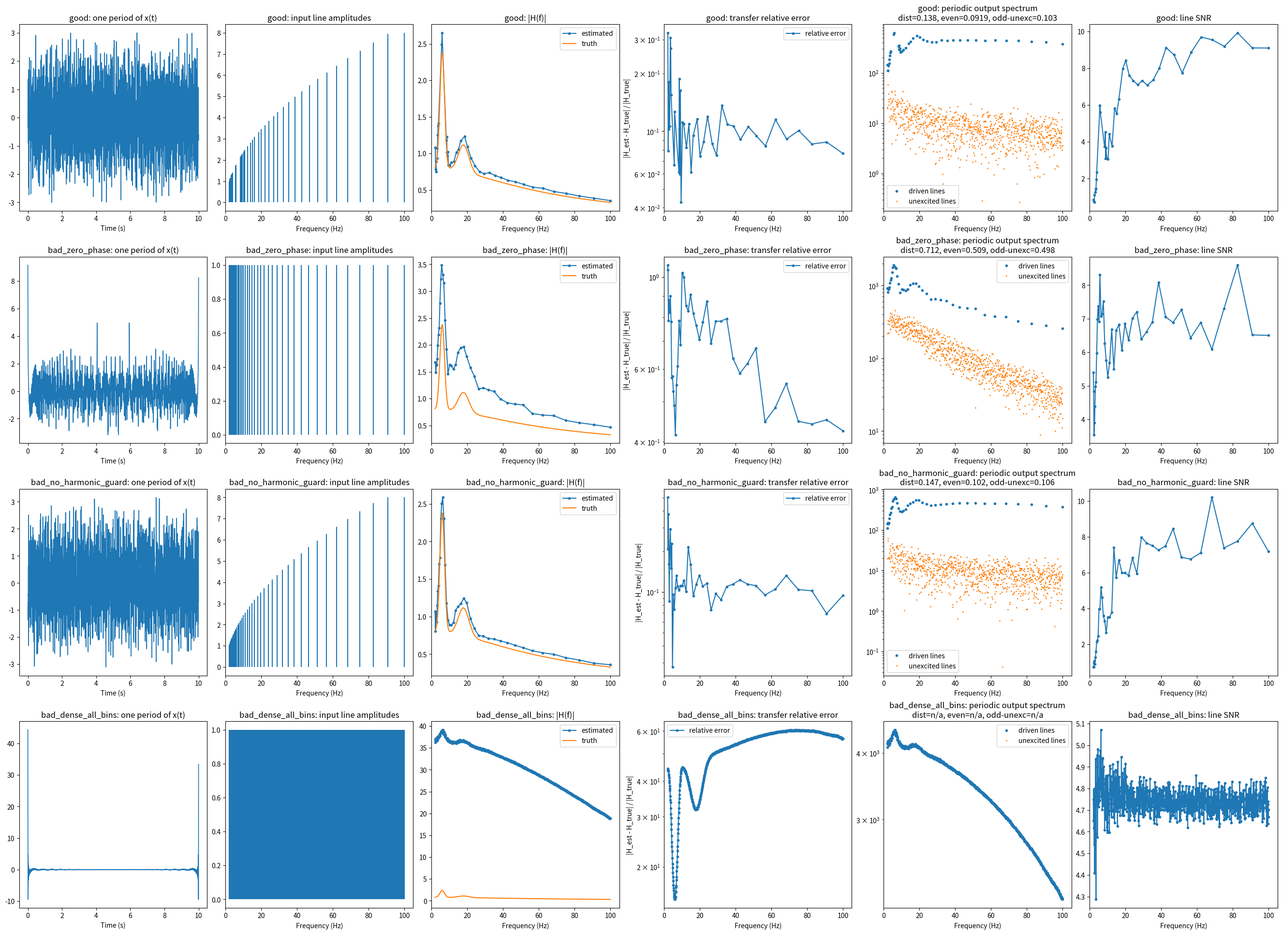

Python code for this plot:
import matplotlib.pyplot as plt
import numpy as np


# Probe signal generation and line selection

def crest_factor(x):
    """Return the crest factor of a waveform. """
    x = np.asarray(x, float)
    return np.max(np.abs(x)) / (np.sqrt(np.mean(x**2)) + 1e-15)


def _candidate_bins(T, fmin, fmax, odd_only):
    """Return allowed FFT bins inside the requested band. """
    nmin = int(np.ceil(fmin * T))
    nmax = int(np.floor(fmax * T))
    bins = np.arange(nmin, nmax + 1)
    if odd_only:
        bins = bins[bins % 2 == 1]
    return bins


def _valid_bin(c, chosen, min_gap_bins=1, harmonic_guard=1):
    """Check whether a candidate bin respects spacing and harmonic rules. """
    for b in chosen:
        if abs(c - b) <= min_gap_bins:
            return False
        if harmonic_guard > 0:
            for m in (2, 3):
                if abs(c - m * b) <= harmonic_guard:
                    return False
                if abs(m * c - b) <= harmonic_guard:
                    return False
    return True


def _nearest_valid_bin(target, allowed, chosen, min_gap_bins=1, harmonic_guard=1):
    """Pick the valid allowed bin closest to a target bin. """
    # Visit candidates in order of proximity to the target bin.
    order = np.lexsort((allowed, np.abs(allowed - target)))
    for c in allowed[order]:
        if _valid_bin(c, chosen, min_gap_bins=min_gap_bins, harmonic_guard=harmonic_guard):
            return int(c)
    return None


def _coverage_fill_bin(allowed, chosen, min_gap_bins=1, harmonic_guard=1):
    """Fill the widest remaining gap with a valid bin. """
    if not chosen:
        return None
    # Keep only candidates that still satisfy the spacing and harmonic rules.
    chosen_sorted = np.array(sorted(chosen), dtype=int)
    remaining = [int(c) for c in allowed if c not in chosen]
    candidates = [
        c for c in remaining
        if _valid_bin(c, chosen, min_gap_bins=min_gap_bins, harmonic_guard=harmonic_guard)
    ]
    if not candidates:
        return None
    # Score each candidate by how well it fills the widest gap in the current set.
    lo = int(allowed[0])
    hi = int(allowed[-1])
    scored = []
    for c in candidates:
        idx = np.searchsorted(chosen_sorted, c)
        left = lo if idx == 0 else int(chosen_sorted[idx - 1])
        right = hi if idx == len(chosen_sorted) else int(chosen_sorted[idx])
        midpoint = 0.5 * (left + right)
        gap_width = right - left
        scored.append((gap_width, -abs(c - midpoint), -c, c))
    scored.sort(reverse=True)
    return scored[0][-1]


def select_harmonic_bins(
    T,
    fmin=2.0,
    fmax=100.0,
    n_lines=40,
    odd_only=True,
    min_gap_bins=1,
    harmonic_guard=1,
    dense=False,
):
    """Select driven bins that span the requested band. """
    # Build the set of candidate bins in the requested frequency band.
    allowed = _candidate_bins(T, fmin, fmax, odd_only=odd_only)
    if len(allowed) == 0:
        raise ValueError(
            f"No allowed bins for T={T}, fmin={fmin}, fmax={fmax}, odd_only={odd_only}."
        )
    if dense:
        return allowed.copy()
    # Place logarithmically spaced targets first to get broad low-to-high coverage.
    target_bins = np.geomspace(allowed[0], allowed[-1], n_lines)
    chosen = []
    for target in target_bins:
        c = _nearest_valid_bin(
            target,
            allowed,
            chosen,
            min_gap_bins=min_gap_bins,
            harmonic_guard=harmonic_guard,
        )
        if c is not None and c not in chosen:
            chosen.append(c)
    # Fill any leftover slots by covering the widest remaining gaps.
    while len(chosen) < n_lines:
        c = _coverage_fill_bin(
            allowed,
            chosen,
            min_gap_bins=min_gap_bins,
            harmonic_guard=harmonic_guard,
        )
        if c is None or c in chosen:
            break
        chosen.append(c)
    chosen = np.array(sorted(set(chosen)), dtype=int)
    if len(chosen) < n_lines:
        raise ValueError(
            "Could not select the requested number of driven lines. "
            f"Requested n_lines={n_lines}, got {len(chosen)} with "
            f"T={T}, fmin={fmin}, fmax={fmax}, odd_only={odd_only}, "
            f"min_gap_bins={min_gap_bins}, harmonic_guard={harmonic_guard}."
        )
    return chosen


def _synthesize_period(freqs, amps, phases, fs, T):
    """Synthesize one multisine period from frequencies, amplitudes, and phases. """
    n_per = int(round(fs * T))
    t = np.arange(n_per) / fs
    x = np.sum(
        amps[:, None] * np.cos(2 * np.pi * freqs[:, None] * t[None, :] + phases[:, None]),
        axis=0,
    )
    return x


def choose_phases(freqs, amps, fs, T, n_trials=100, seed=0, mode="best-random"):
    """Choose probe phases with optional crest-factor search. """
    rng = np.random.default_rng(seed)
    # Zero phase is mainly here as a deliberately bad baseline.
    if mode == "zero":
        return np.zeros(len(freqs))
    # Search random phase assignments and keep the one with the lowest crest factor.
    best_phi = None
    best_cf = np.inf
    for _ in range(max(1, n_trials)):
        phi = rng.uniform(0, 2 * np.pi, size=len(freqs))
        x = _synthesize_period(freqs, amps, phi, fs, T)
        cf = crest_factor(x)
        if cf < best_cf:
            best_cf = cf
            best_phi = phi
    return best_phi


def generate_multisine(
    fs=500.0,
    T=10.0,
    n_cycles=20,
    fmin=2.0,
    fmax=100.0,
    n_lines=40,
    gamma=0.5,
    f_ref=10.0,
    amp_ratio_cap=8.0,
    odd_only=True,
    min_gap_bins=1,
    harmonic_guard=1,
    dense=False,
    phase_mode="best-random",
    n_phase_trials=200,
    rms=1.0,
    seed=0,
):
    """Generate a repeated multisine probe and its metadata. """
    # Select the driven FFT bins that define the probe support.
    bins = select_harmonic_bins(
        T=T,
        fmin=fmin,
        fmax=fmax,
        n_lines=n_lines,
        odd_only=odd_only,
        min_gap_bins=min_gap_bins,
        harmonic_guard=harmonic_guard,
        dense=dense,
    )
    freqs = bins / T
    # Shape amplitudes across frequency and choose a phase assignment.
    amps = (freqs / f_ref) ** gamma
    amps /= amps.min()
    amps = np.minimum(amps, amp_ratio_cap)
    phases = choose_phases(
        freqs=freqs,
        amps=amps,
        fs=fs,
        T=T,
        n_trials=n_phase_trials,
        seed=seed,
        mode=phase_mode,
    )
    # Normalize one period to the requested RMS and tile it across cycles.
    x_per = _synthesize_period(freqs, amps, phases, fs, T)
    x_per -= x_per.mean()
    x_per *= rms / (np.sqrt(np.mean(x_per**2)) + 1e-15)
    x = np.tile(x_per, n_cycles)
    t = np.arange(len(x)) / fs
    # Package metadata reused later by the simulators, summaries, and plots.
    info = {
        "fs": fs,
        "T": T,
        "n_cycles": n_cycles,
        "freqs": freqs,
        "bins": bins,
        "amps": amps,
        "phases": phases,
        "x_period": x_per,
        "crest_factor": crest_factor(x_per),
        "params": {
            "fmin": fmin,
            "fmax": fmax,
            "n_lines": n_lines,
            "gamma": gamma,
            "f_ref": f_ref,
            "amp_ratio_cap": amp_ratio_cap,
            "odd_only": odd_only,
            "min_gap_bins": min_gap_bins,
            "harmonic_guard": harmonic_guard,
            "dense": dense,
            "phase_mode": phase_mode,
            "n_phase_trials": n_phase_trials,
            "rms": rms,
        },
    }
    return t, x, info


# Simulation ingredients and demo system models

def transfer_demo(freqs):
    """Return the default smooth demo transfer function. """
    freqs = np.asarray(freqs)
    # Combine a low-pass envelope with two broad resonant peaks.
    lowpass = 1.0 / np.sqrt(1.0 + (freqs / 45.0) ** 2)
    peak1 = 1.0 + 2.0 * np.exp(-0.5 * ((freqs - 6.0) / 1.3) ** 2)
    peak2 = 1.0 + 0.5 * np.exp(-0.5 * ((freqs - 18.0) / 3.0) ** 2)
    mag = 0.8 * lowpass * peak1 * peak2
    phase = -2 * np.pi * freqs * 0.012 - 0.35 * np.arctan(freqs / 20.0)
    return mag * np.exp(1j * phase)


def transfer_overlap_sensitive_demo(freqs):
    """Return a sharper transfer function for overlap-sensitive demos. """
    freqs = np.asarray(freqs)
    # Build a response with narrow features so a few bad lines matter more.
    base = 0.18 + 0.9 / (1.0 + (freqs / 14.0) ** 1.4)
    peak1 = 1.7 * np.exp(-0.5 * ((freqs - 4.6) / 0.22) ** 2)
    peak2 = 1.1 * np.exp(-0.5 * ((freqs - 12.2) / 0.45) ** 2)
    notch = 0.35 * np.exp(-0.5 * ((freqs - 7.9) / 0.18) ** 2)
    mag = np.clip(base + peak1 + peak2 - notch, 0.03, None)
    phase = -2 * np.pi * freqs * 0.01 - 0.15 * np.arctan(freqs / 8.0)
    return mag * np.exp(1j * phase)


def colored_noise(n, fs, beta=1.0, seed=0):
    """Generate unit-variance colored noise with spectral slope beta. """
    rng = np.random.default_rng(seed)
    freqs = np.fft.rfftfreq(n, d=1 / fs)
    z = rng.normal(size=len(freqs)) + 1j * rng.normal(size=len(freqs))
    z[0] = 0.0
    if n % 2 == 0:
        z[-1] = z[-1].real + 0j
    # Shape the spectrum in the frequency domain and transform back to time.
    scale = np.ones_like(freqs)
    scale[1:] = 1.0 / np.maximum(freqs[1:], 1e-6) ** (beta / 2.0)
    x = np.fft.irfft(z * scale, n=n)
    x -= x.mean()
    x /= np.std(x) + 1e-15
    return x


def simulate_user_system(x, fs):
    """Placeholder for a user-supplied system simulator. """
    raise NotImplementedError("Replace this with your simulator F(x) -> y.")


def simulate_demo_system(
    x,
    fs,
    probe_info=None,
    seed=1,
    transfer_func=transfer_demo,
    noise_beta=1.0,
    noise_std=0.8,
    drift_std=0.15,
    cubic=0.08,
):
    """Simulate the default nonlinear demo system. """
    n = len(x)
    freqs = np.fft.rfftfreq(n, d=1 / fs)
    # Apply the linear transfer function in the frequency domain.
    H = transfer_func(freqs)
    y_lin = np.fft.irfft(np.fft.rfft(x) * H, n=n)
    # Add slow multiplicative drift to mimic trial-to-trial gain changes.
    slow = colored_noise(n, fs, beta=3.0, seed=seed + 10)
    slow = slow / (np.max(np.abs(slow)) + 1e-15)
    gain = 1.0 + drift_std * slow
    y = gain * y_lin
    # Add a broad cubic nonlinearity that creates intermodulation products.
    y = y + cubic * (y**3 - np.mean(y**3))
    # Add colored background noise on top of the periodic response.
    bg = noise_std * colored_noise(n, fs, beta=noise_beta, seed=seed + 20)
    return y + bg


def simulate_harmonic_guard_demo_system(
    x,
    fs,
    probe_info,
    seed=1,
    transfer_func=transfer_demo,
    harmonic_order=3,
    harmonic_gain=0.35,
    noise_beta=1.0,
    noise_std=0.03,
    drift_std=0.0,
):
    """Simulate a system with explicit harmonic contamination lines. """
    n = len(x)
    freqs = np.fft.rfftfreq(n, d=1 / fs)
    # Apply the linear transfer function first to get the baseline response.
    H = transfer_func(freqs)
    y_lin = np.fft.irfft(np.fft.rfft(x) * H, n=n)
    # Synthesize harmonics directly from the driven probe lines.
    driven_freqs = np.asarray(probe_info["freqs"])
    driven_amps = np.asarray(probe_info["amps"])
    driven_phases = np.asarray(probe_info["phases"])
    keep = harmonic_order * driven_freqs <= 0.5 * fs
    harm_freqs = harmonic_order * driven_freqs[keep]
    harm_amps = harmonic_gain * driven_amps[keep] ** harmonic_order
    if len(harm_amps) > 0:
        harm_amps /= np.max(harm_amps)
        harm_amps *= harmonic_gain * np.max(np.abs(y_lin))
        harm_phases = harmonic_order * driven_phases[keep]
        y_harm = np.tile(
            _synthesize_period(harm_freqs, harm_amps, harm_phases, fs, probe_info["T"]),
            probe_info["n_cycles"],
        )
    else:
        y_harm = np.zeros_like(y_lin)
    # Optionally apply slow gain drift to the linear part of the response.
    if drift_std > 0:
        slow = colored_noise(n, fs, beta=3.0, seed=seed + 10)
        slow = slow / (np.max(np.abs(slow)) + 1e-15)
        y_lin = (1.0 + drift_std * slow) * y_lin
    # Add background colored noise on top of the linear and harmonic terms.
    bg = noise_std * colored_noise(n, fs, beta=noise_beta, seed=seed + 20)
    return y_lin + y_harm + bg


# Response analysis and overlap diagnostics

def analyze_periodic_response(x, y, fs, T, driven_freqs, band=(2.0, 100.0)):
    """Estimate periodic transfer and distortion metrics from repeated cycles. """
    n_per = int(round(fs * T))
    n_cycles = min(len(x), len(y)) // n_per
    # Keep only full periods so cycle-averaged FFTs stay perfectly aligned.
    x = np.asarray(x[: n_cycles * n_per])
    y = np.asarray(y[: n_cycles * n_per])
    Xc = np.fft.rfft(x.reshape(n_cycles, n_per), axis=1)
    Yc = np.fft.rfft(y.reshape(n_cycles, n_per), axis=1)
    freqs = np.fft.rfftfreq(n_per, d=1 / fs)
    # Split the analysis band into driven and unexcited bins.
    driven_bins = np.unique(np.round(np.asarray(driven_freqs) * T).astype(int))
    band_bins = np.where((freqs >= band[0]) & (freqs <= band[1]))[0]
    det_bins = np.setdiff1d(band_bins, driven_bins)
    # Average the cycle FFTs to estimate the locked periodic response.
    Xbar = Xc.mean(axis=0)
    Ybar = Yc.mean(axis=0)
    H = Ybar[driven_bins] / (Xbar[driven_bins] + 1e-15)
    Sxx = np.mean(np.abs(Xc) ** 2, axis=0)
    Syy = np.mean(np.abs(Yc) ** 2, axis=0)
    Sxy = np.mean(np.conj(Xc) * Yc, axis=0)
    coherence = np.abs(Sxy) ** 2 / (Sxx * Syy + 1e-30)
    driven_lock = np.abs(Ybar[driven_bins])
    det_lock = np.abs(Ybar[det_bins])
    even_det_bins = det_bins[det_bins % 2 == 0]
    odd_det_bins = det_bins[det_bins % 2 == 1]
    # Summarize how much periodic energy leaks onto unexcited lines.
    has_det_bins = len(det_bins) > 0
    if not has_det_bins:
        distortion_ratio = np.nan
        even_distortion = np.nan
        odd_unexcited_distortion = np.nan
    else:
        distortion_ratio = np.sqrt(
            np.sum(np.abs(Ybar[det_bins]) ** 2) / (np.sum(np.abs(Ybar[driven_bins]) ** 2) + 1e-30)
        )
        even_distortion = np.sqrt(
            np.sum(np.abs(Ybar[even_det_bins]) ** 2) / (np.sum(np.abs(Ybar[driven_bins]) ** 2) + 1e-30)
        )
        odd_unexcited_distortion = np.sqrt(
            np.sum(np.abs(Ybar[odd_det_bins]) ** 2) / (np.sum(np.abs(Ybar[driven_bins]) ** 2) + 1e-30)
        )
    # Estimate how strongly each driven line rises above cycle-to-cycle variation.
    locked_fraction = np.abs(Ybar) ** 2 / (np.mean(np.abs(Yc) ** 2, axis=0) + 1e-30)
    cycle_noise = np.std(Yc - Ybar[None, :], axis=0)
    line_snr = np.abs(Ybar[driven_bins]) / (cycle_noise[driven_bins] + 1e-15)
    return {
        "freqs": freqs,
        "driven_freqs": freqs[driven_bins],
        "driven_bins": driven_bins,
        "det_bins": det_bins,
        "Xbar": Xbar,
        "Ybar": Ybar,
        "H": H,
        "coherence": coherence,
        "line_snr": line_snr,
        "locked_fraction": locked_fraction,
        "distortion_ratio": distortion_ratio,
        "even_distortion": even_distortion,
        "odd_unexcited_distortion": odd_unexcited_distortion,
        "has_detection_bins": has_det_bins,
        "driven_lock": driven_lock,
        "det_lock": det_lock,
        "n_cycles": n_cycles,
    }


def harmonic_overlap_report(bins, T, harmonics=(2, 3)):
    """Report driven bins that land on selected harmonic multiples. """
    bins = np.unique(np.round(np.asarray(bins)).astype(int))
    bin_set = set(int(b) for b in bins)
    hits = []
    # Enumerate driven-to-driven harmonic overlaps in bin units.
    for base in bins:
        for harmonic in harmonics:
            target = int(harmonic * base)
            if target in bin_set:
                hits.append(
                    {
                        "base_bin": int(base),
                        "target_bin": target,
                        "harmonic": harmonic,
                        "base_freq": float(base / T),
                        "target_freq": float(target / T),
                    }
                )
    return hits


def harmonic_overlap_target_bins(bins, T, harmonics=(2, 3)):
    """Return the unique target bins that participate in harmonic overlaps. """
    hits = harmonic_overlap_report(bins, T, harmonics=harmonics)
    return np.array(sorted({hit["target_bin"] for hit in hits}), dtype=int)


def _band_coverage(probe_info, analysis):
    """Summarize the analyzed band coverage of the driven lines. """
    f = analysis["driven_freqs"]
    if len(f) == 0:
        return np.nan, np.nan, False
    # Compare the actual driven span with the allowed probe band.
    params = probe_info["params"]
    allowed = _candidate_bins(
        probe_info["T"],
        params["fmin"],
        params["fmax"],
        odd_only=params["odd_only"],
    )
    fmin = allowed[0] / probe_info["T"]
    fmax = allowed[-1] / probe_info["T"]
    tol = 1e-12
    return float(f.min()), float(f.max()), bool(f.min() <= fmin + tol and f.max() >= fmax - tol)


def reconstruct_response_on_grid(analysis, band=None, n_points=2000):
    """Interpolate the estimated transfer function onto a dense frequency grid. """
    driven_freqs = np.asarray(analysis["driven_freqs"])
    H = np.asarray(analysis["H"])
    if band is None:
        fmin = float(driven_freqs.min())
        fmax = float(driven_freqs.max())
    else:
        fmin, fmax = band
    # Interpolate real and imaginary parts separately to get a dense response curve.
    fg = np.linspace(fmin, fmax, n_points)
    Hr = np.interp(fg, driven_freqs, H.real)
    Hi = np.interp(fg, driven_freqs, H.imag)
    return fg, Hr + 1j * Hi


# Summaries and table formatting

def summarize_case(name, probe_info, analysis, truth_func=None):
    """Summarize one case with coverage, noise, and distortion metrics. """
    f = analysis["driven_freqs"]
    low = (f >= 4) & (f <= 8)
    high = (f >= 40) & (f <= 80)
    min_freq, max_freq, full_band_covered = _band_coverage(probe_info, analysis)
    harmonic_hits = harmonic_overlap_report(probe_info["bins"], probe_info["T"])
    # Collect the main probe and response quality metrics into one row.
    msg = {
        "name": name,
        "crest": probe_info["crest_factor"],
        "n_lines": len(probe_info["freqs"]),
        "harmonic_hits": len(harmonic_hits),
        "min_freq": min_freq,
        "max_freq": max_freq,
        "full_band": full_band_covered,
        "median_coh": float(np.median(analysis["coherence"][analysis["driven_bins"]])),
        "median_snr_4_8Hz": float(np.median(analysis["line_snr"][low])) if np.any(low) else np.nan,
        "median_snr_40_80Hz": float(np.median(analysis["line_snr"][high])) if np.any(high) else np.nan,
        "distortion": float(analysis["distortion_ratio"]),
        "even_dist": float(analysis["even_distortion"]),
        "odd_unexcited_dist": float(analysis["odd_unexcited_distortion"]),
    }
    # Compare estimated transfer values against the truth when a reference is available.
    if truth_func is not None:
        Htrue = truth_func(f)
        rel_err = np.abs(analysis["H"] - Htrue) / np.maximum(np.abs(Htrue), 1e-12)
        msg["median_rel_err"] = float(np.median(rel_err))
        msg["max_rel_err"] = float(np.max(rel_err))
        overlap_bins = harmonic_overlap_target_bins(probe_info["bins"], probe_info["T"])
        overlap_mask = np.isin(analysis["driven_bins"], overlap_bins)
        if np.any(overlap_mask):
            msg["overlap_rel_err"] = float(np.median(rel_err[overlap_mask]))
            msg["max_overlap_rel_err"] = float(np.max(rel_err[overlap_mask]))
    return msg


def summarize_overlap_sensitive_case(
    name,
    probe_info,
    analysis,
    truth_func=None,
    reconstruction_band=(2.0, 40.0),
):
    """Summarize overlap-sensitive cases using reconstructed H(f). """
    msg = summarize_case(name, probe_info, analysis, truth_func=truth_func)
    if truth_func is None:
        return msg
    # Compare a dense reconstruction of H(f) so narrow features matter explicitly.
    fg, Hrec = reconstruct_response_on_grid(analysis, band=reconstruction_band)
    Htrue = truth_func(fg)
    rel_rec = np.abs(Hrec - Htrue) / np.maximum(np.abs(Htrue), 1e-12)
    msg["dense_median_rel_err"] = float(np.median(rel_rec))
    msg["dense_max_rel_err"] = float(np.max(rel_rec))
    est_peak_idx = int(np.argmax(np.abs(Hrec)))
    true_peak_idx = int(np.argmax(np.abs(Htrue)))
    msg["peak_freq_err"] = float(abs(fg[est_peak_idx] - fg[true_peak_idx]))
    msg["peak_mag_rel_err"] = float(
        abs(np.abs(Hrec[est_peak_idx]) - np.abs(Htrue[true_peak_idx]))
        / np.maximum(np.abs(Htrue[true_peak_idx]), 1e-12)
    )
    return msg


def _format_table_value(v):
    """Format a scalar table value for aligned console output. """
    if isinstance(v, str):
        return f"{v:>20s}"
    if isinstance(v, (bool, np.bool_)):
        return f"{'yes' if v else 'no':>20s}"
    if v is None:
        return f"{'n/a':>20s}"
    try:
        if np.isnan(v):
            return f"{'n/a':>20s}"
    except TypeError:
        pass
    return f"{v:20.4g}"


def print_summary_table(rows):
    """Print the default summary table for multiple cases. """
    headers = [
        "name",
        "crest",
        "n_lines",
        "harmonic_hits",
        "min_freq",
        "max_freq",
        "full_band",
        "median_coh",
        "median_snr_4_8Hz",
        "median_snr_40_80Hz",
        "distortion",
        "even_dist",
        "odd_unexcited_dist",
        "median_rel_err",
    ]
    # Print a fixed-width table so demo outputs stay easy to compare by eye.
    print(" | ".join(f"{h:>20s}" for h in headers))
    print("-" * (24 * len(headers)))
    for row in rows:
        vals = []
        for h in headers:
            v = row.get(h, np.nan)
            vals.append(_format_table_value(v))
        print(" | ".join(vals))


def print_harmonic_guard_table(rows):
    """Print the focused summary table for harmonic-guard demos. """
    headers = [
        "name",
        "n_lines",
        "harmonic_hits",
        "median_coh",
        "distortion",
        "odd_unexcited_dist",
        "overlap_rel_err",
        "max_overlap_rel_err",
        "median_rel_err",
    ]
    # Print only the fields that are most relevant to harmonic contamination.
    print(" | ".join(f"{h:>20s}" for h in headers))
    print("-" * (24 * len(headers)))
    for row in rows:
        vals = []
        for h in headers:
            vals.append(_format_table_value(row.get(h, np.nan)))
        print(" | ".join(vals))


def print_overlap_sensitive_guard_table(rows):
    """Print the summary table for overlap-sensitive H(f) demos. """
    headers = [
        "name",
        "n_lines",
        "harmonic_hits",
        "overlap_rel_err",
        "max_overlap_rel_err",
        "dense_median_rel_err",
        "dense_max_rel_err",
        "peak_freq_err",
        "peak_mag_rel_err",
    ]
    # Print the dense-reconstruction errors that matter for inferred transfer shape.
    print(" | ".join(f"{h:>20s}" for h in headers))
    print("-" * (24 * len(headers)))
    for row in rows:
        vals = []
        for h in headers:
            vals.append(_format_table_value(row.get(h, np.nan)))
        print(" | ".join(vals))


# Plotting helpers

def plot_case(axs, name, probe_info, analysis, truth_func=None):
    """Plot the standard six-panel overview for one case. """
    fs = probe_info["fs"]
    n_per = len(probe_info["x_period"])
    tp = np.arange(n_per) / fs
    freqs = analysis["freqs"]
    driven = analysis["driven_bins"]
    det = analysis["det_bins"]
    overlap_bins = harmonic_overlap_target_bins(probe_info["bins"], probe_info["T"])
    overlap_mask = np.isin(driven, overlap_bins)
    show_overlap_markers = np.any(overlap_mask) and len(overlap_bins) <= 20
    # Plot one probe period in the time domain.
    axs[0].plot(tp, probe_info["x_period"], lw=1.2)
    axs[0].set_title(f"{name}: one period of x(t)")
    axs[0].set_xlabel("Time (s)")
    # Plot the selected probe line amplitudes across frequency.
    axs[1].stem(probe_info["freqs"], probe_info["amps"], basefmt=" ", markerfmt=" ")
    axs[1].set_title(f"{name}: input line amplitudes")
    axs[1].set_xlabel("Frequency (Hz)")
    axs[1].set_xlim(0, 105)
    # Plot the sampled transfer magnitude and highlight harmonic-overlap bins.
    axs[2].plot(freqs[driven], np.abs(analysis["H"]), "o-", ms=3, label="estimated")
    if truth_func is not None:
        fg = np.linspace(2, 100, 1000)
        axs[2].plot(fg, np.abs(truth_func(fg)), "-", lw=1.5, label="truth")
    if show_overlap_markers:
        axs[2].plot(
            freqs[driven][overlap_mask],
            np.abs(analysis["H"])[overlap_mask],
            "o",
            ms=8,
            mfc="none",
            mec="crimson",
            mew=1.5,
            label="harmonic-overlap lines",
        )
    axs[2].set_title(f"{name}: |H(f)|")
    axs[2].set_xlabel("Frequency (Hz)")
    axs[2].set_xlim(0, 105)
    axs[2].legend()
    # Plot either transfer error against truth or coherence when no truth exists.
    if truth_func is not None:
        rel_err = np.abs(analysis["H"] - truth_func(freqs[driven])) / np.maximum(
            np.abs(truth_func(freqs[driven])),
            1e-12,
        )
        axs[3].semilogy(freqs[driven], rel_err, "o-", ms=3, label="relative error")
        if show_overlap_markers:
            axs[3].semilogy(
                freqs[driven][overlap_mask],
                rel_err[overlap_mask],
                "o",
                ms=8,
                mfc="none",
                mec="crimson",
                mew=1.5,
                label="harmonic-overlap lines",
            )
        axs[3].set_title(f"{name}: transfer relative error")
        axs[3].set_ylabel("|H_est - H_true| / |H_true|")
        axs[3].legend()
    else:
        axs[3].plot(freqs[driven], analysis["coherence"][driven], "o-", ms=3)
        axs[3].set_title(f"{name}: coherence at driven lines")
        axs[3].set_ylim(0, 1.05)
    axs[3].set_xlabel("Frequency (Hz)")
    axs[3].set_xlim(0, 105)
    # Plot periodic output energy on driven and unexcited lines.
    axs[4].semilogy(freqs[driven], np.abs(analysis["Ybar"][driven]), "o", ms=3, label="driven lines")
    axs[4].semilogy(freqs[det], np.abs(analysis["Ybar"][det]), ".", ms=2, label="unexcited lines")
    if show_overlap_markers:
        axs[4].semilogy(
            freqs[driven][overlap_mask],
            np.abs(analysis["Ybar"][driven])[overlap_mask],
            "o",
            ms=8,
            mfc="none",
            mec="crimson",
            mew=1.5,
            label="harmonic-overlap lines",
        )
    if analysis["has_detection_bins"]:
        distortion_label = (
            f"dist={analysis['distortion_ratio']:.3g}, "
            f"even={analysis['even_distortion']:.3g}, "
            f"odd-unexc={analysis['odd_unexcited_distortion']:.3g}"
        )
    else:
        distortion_label = "dist=n/a, even=n/a, odd-unexc=n/a"
    axs[4].set_title(f"{name}: periodic output spectrum\n{distortion_label}")
    axs[4].set_xlabel("Frequency (Hz)")
    axs[4].set_xlim(0, 105)
    axs[4].legend()
    # Plot line-wise SNR across the driven frequencies.
    axs[5].plot(freqs[driven], analysis["line_snr"], "o-", ms=3)
    axs[5].set_title(f"{name}: line SNR")
    axs[5].set_xlabel("Frequency (Hz)")
    axs[5].set_xlim(0, 105)


def plot_overlap_sensitive_case(
    axs,
    name,
    probe_info,
    analysis,
    truth_func=None,
    reconstruction_band=(2.0, 40.0),
):
    """Plot the overlap-sensitive H(f) comparison panels. """
    freqs = analysis["freqs"]
    driven = analysis["driven_bins"]
    overlap_bins = harmonic_overlap_target_bins(probe_info["bins"], probe_info["T"])
    overlap_mask = np.isin(driven, overlap_bins)
    show_overlap_markers = np.any(overlap_mask) and len(overlap_bins) <= 30
    # Plot the probe line amplitudes and mark bins that can be harmonically contaminated.
    axs[0].stem(probe_info["freqs"], probe_info["amps"], basefmt=" ", markerfmt=" ")
    if show_overlap_markers:
        axs[0].plot(
            freqs[driven][overlap_mask],
            probe_info["amps"][overlap_mask],
            "o",
            ms=7,
            mfc="none",
            mec="crimson",
            mew=1.5,
            label="harmonic-overlap lines",
        )
        axs[0].legend()
    axs[0].set_title(f"{name}: input line amplitudes")
    axs[0].set_xlabel("Frequency (Hz)")
    axs[0].set_xlim(reconstruction_band[0], reconstruction_band[1])
    # Plot the sampled transfer magnitude on the driven lines only.
    axs[1].plot(freqs[driven], np.abs(analysis["H"]), "o-", ms=3, label="estimated")
    if truth_func is not None:
        fg = np.linspace(reconstruction_band[0], reconstruction_band[1], 2000)
        axs[1].plot(fg, np.abs(truth_func(fg)), "-", lw=1.5, label="truth")
    if show_overlap_markers:
        axs[1].plot(
            freqs[driven][overlap_mask],
            np.abs(analysis["H"])[overlap_mask],
            "o",
            ms=8,
            mfc="none",
            mec="crimson",
            mew=1.5,
            label="harmonic-overlap lines",
        )
    axs[1].set_title(f"{name}: sampled |H(f)|")
    axs[1].set_xlabel("Frequency (Hz)")
    axs[1].set_xlim(reconstruction_band[0], reconstruction_band[1])
    axs[1].legend()
    # Plot transfer error on the sampled lines to expose overlap-driven failures.
    if truth_func is not None:
        Htrue_driven = truth_func(freqs[driven])
        rel_err = np.abs(analysis["H"] - Htrue_driven) / np.maximum(np.abs(Htrue_driven), 1e-12)
        axs[2].semilogy(freqs[driven], rel_err, "o-", ms=3, label="sampled relative error")
        if show_overlap_markers:
            axs[2].semilogy(
                freqs[driven][overlap_mask],
                rel_err[overlap_mask],
                "o",
                ms=8,
                mfc="none",
                mec="crimson",
                mew=1.5,
                label="harmonic-overlap lines",
            )
        axs[2].set_title(f"{name}: sampled relative error")
        axs[2].set_ylabel("|H_est - H_true| / |H_true|")
        axs[2].legend()
    axs[2].set_xlabel("Frequency (Hz)")
    axs[2].set_xlim(reconstruction_band[0], reconstruction_band[1])
    # Plot the dense reconstruction to show how bad lines distort the inferred curve.
    if truth_func is not None:
        fg, Hrec = reconstruct_response_on_grid(analysis, band=reconstruction_band)
        Htrue = truth_func(fg)
        axs[3].plot(fg, np.abs(Hrec), "-", lw=1.5, label="reconstructed from driven lines")
        axs[3].plot(fg, np.abs(Htrue), "--", lw=1.5, label="truth")
        axs[3].set_title(f"{name}: reconstructed |H(f)|")
        axs[3].legend()
    axs[3].set_xlabel("Frequency (Hz)")
    axs[3].set_xlim(reconstruction_band[0], reconstruction_band[1])
    # Plot dense reconstruction error to show where the inferred transfer curve goes wrong.
    if truth_func is not None:
        rel_rec = np.abs(Hrec - Htrue) / np.maximum(np.abs(Htrue), 1e-12)
        axs[4].semilogy(fg, rel_rec, "-", lw=1.5, label="reconstruction relative error")
        axs[4].set_title(f"{name}: reconstruction relative error")
        axs[4].set_ylabel("|H_rec - H_true| / |H_true|")
        axs[4].legend()
    axs[4].set_xlabel("Frequency (Hz)")
    axs[4].set_xlim(reconstruction_band[0], reconstruction_band[1])


# Demo orchestration and runnable presets

def _run_cases(
    cases,
    system_fn=simulate_demo_system,
    system_kwargs=None,
    truth_func=transfer_demo,
    summary_fn=summarize_case,
    summary_printer=print_summary_table,
    fig_title=None,
    plot_fn=plot_case,
    n_cols=6,
):
    """Run a set of cases through generation, simulation, analysis, and plotting. """
    system_kwargs = {} if system_kwargs is None else dict(system_kwargs)
    results = []
    # Create one row of panels per case using the requested plotting function.
    fig, axs = plt.subplots(
        len(cases),
        n_cols,
        figsize=(4.4 * n_cols, 4.8 * len(cases)),
        constrained_layout=True,
    )
    if len(cases) == 1:
        axs = axs[None, :]
    # Run the full pipeline for each named preset in the case dictionary.
    for row, (name, cfg) in enumerate(cases.items()):
        _, x, info = generate_multisine(**cfg)
        case_system_kwargs = {"seed": 10 + row}
        case_system_kwargs.update(system_kwargs)
        y = system_fn(x, fs=cfg["fs"], probe_info=info, **case_system_kwargs)
        analysis = analyze_periodic_response(x, y, fs=cfg["fs"], T=cfg["T"], driven_freqs=info["freqs"])
        summary = summary_fn(name, info, analysis, truth_func=truth_func)
        results.append(
            {
                "name": name,
                "summary": summary,
                "probe_info": info,
                "analysis": analysis,
            }
        )
        plot_fn(axs[row], name, info, analysis, truth_func=truth_func)
    # Finish the figure and print the tabular summary.
    if fig_title is not None:
        fig.suptitle(fig_title, fontsize=16)
    summary_printer([item["summary"] for item in results])
    plt.show()
    return results


def _print_overlap_examples(results, max_examples=4):
    """Print short examples of harmonic line overlaps for each case. """
    for item in results:
        hits = harmonic_overlap_report(item["probe_info"]["bins"], item["probe_info"]["T"])
        if not hits:
            print(f"{item['name']}: no 2x/3x overlaps among driven lines.")
            continue
        # Show a few example overlaps so the summaries stay readable.
        examples = ", ".join(
            f"{hit['harmonic']}x{hit['base_freq']:.1f}->{hit['target_freq']:.1f} Hz"
            for hit in hits[:max_examples]
        )
        print(f"{item['name']}: {len(hits)} overlaps ({examples})")


def run_demo():
    """Run the original overview demo with several probe design variants. """
    fs = 500.0
    T = 10.0
    n_cycles = 20
    # Compare a well-designed probe against a few intentionally bad design choices.
    cases = {
        "good": dict(
            fs=fs,
            T=T,
            n_cycles=n_cycles,
            fmin=2,
            fmax=100,
            n_lines=42,
            gamma=0.55,
            odd_only=True,
            min_gap_bins=1,
            harmonic_guard=1,
            dense=False,
            phase_mode="best-random",
            n_phase_trials=250,
            rms=1.0,
            seed=1,
        ),
        "bad_zero_phase": dict(
            fs=fs,
            T=T,
            n_cycles=n_cycles,
            fmin=2,
            fmax=100,
            n_lines=42,
            gamma=0.0,
            odd_only=False,
            min_gap_bins=0,
            harmonic_guard=0,
            dense=False,
            phase_mode="zero",
            n_phase_trials=1,
            rms=1.0,
            seed=2,
        ),
        "bad_no_harmonic_guard": dict(
            fs=fs,
            T=T,
            n_cycles=n_cycles,
            fmin=2,
            fmax=100,
            n_lines=42,
            gamma=0.55,
            odd_only=False,
            min_gap_bins=1,
            harmonic_guard=0,
            dense=False,
            phase_mode="best-random",
            n_phase_trials=250,
            rms=1.0,
            seed=4,
        ),
        "bad_dense_all_bins": dict(
            fs=fs,
            T=T,
            n_cycles=n_cycles,
            fmin=2,
            fmax=100,
            n_lines=42,
            gamma=0.0,
            odd_only=False,
            min_gap_bins=0,
            harmonic_guard=0,
            dense=True,
            phase_mode="zero",
            n_phase_trials=1,
            rms=1.0,
            seed=3,
        ),
    }
    return _run_cases(cases)


def run_strong_harmonic_guard_demo():
    """Run the explicit harmonic-contamination demo. """
    fs = 500.0
    T = 10.0
    n_cycles = 20
    # Keep the probe definition fixed and compare guard on versus off.
    base_cfg = dict(
        fs=fs,
        T=T,
        n_cycles=n_cycles,
        fmin=2,
        fmax=100,
        n_lines=60,
        gamma=0.55,
        odd_only=True,
        min_gap_bins=1,
        dense=False,
        phase_mode="best-random",
        n_phase_trials=250,
        rms=1.0,
    )
    cases = {
        "guarded_strong_nl": dict(base_cfg, harmonic_guard=1, seed=21),
        "unguarded_strong_nl": dict(base_cfg, harmonic_guard=0, seed=21),
    }
    # Use explicit harmonic injection so overlap failures are easy to localize.
    system_kwargs = dict(seed=77, noise_beta=1.0, noise_std=0.02, drift_std=0.0, harmonic_gain=1.2)
    results = _run_cases(
        cases,
        system_fn=simulate_harmonic_guard_demo_system,
        system_kwargs=system_kwargs,
        summary_printer=print_harmonic_guard_table,
        fig_title="Strong 3rd-harmonic distortion: harmonic guard comparison",
    )
    _print_overlap_examples(results)
    return results


def run_overlap_sensitive_harmonic_guard_demo():
    """Run the sharper H(f) demo where guard changes the inferred transfer curve. """
    fs = 500.0
    T = 20.0
    n_cycles = 20
    # Use denser line coverage so the guard does not win by simply leaving a large hole.
    base_cfg = dict(
        fs=fs,
        T=T,
        n_cycles=n_cycles,
        fmin=2,
        fmax=40,
        n_lines=100,
        gamma=0.2,
        odd_only=False,
        min_gap_bins=1,
        dense=False,
        phase_mode="best-random",
        n_phase_trials=250,
        rms=1.0,
        seed=5,
    )
    cases = {
        "guarded_overlap_sensitive": dict(base_cfg, harmonic_guard=1),
        "unguarded_overlap_sensitive": dict(base_cfg, harmonic_guard=0),
    }
    # Inject second-harmonic overlap into a transfer curve with sharper features.
    system_kwargs = dict(
        seed=41,
        transfer_func=transfer_overlap_sensitive_demo,
        harmonic_order=2,
        harmonic_gain=0.8,
        noise_beta=1.0,
        noise_std=0.005,
        drift_std=0.0,
    )
    results = _run_cases(
        cases,
        system_fn=simulate_harmonic_guard_demo_system,
        system_kwargs=system_kwargs,
        truth_func=transfer_overlap_sensitive_demo,
        summary_fn=summarize_overlap_sensitive_case,
        summary_printer=print_overlap_sensitive_guard_table,
        fig_title="Overlap-sensitive H(f): when harmonic guard helps the transfer estimate",
        plot_fn=plot_overlap_sensitive_case,
        n_cols=5,
    )
    _print_overlap_examples(results)
    return results


if __name__ == "__main__":
    run_demo()
